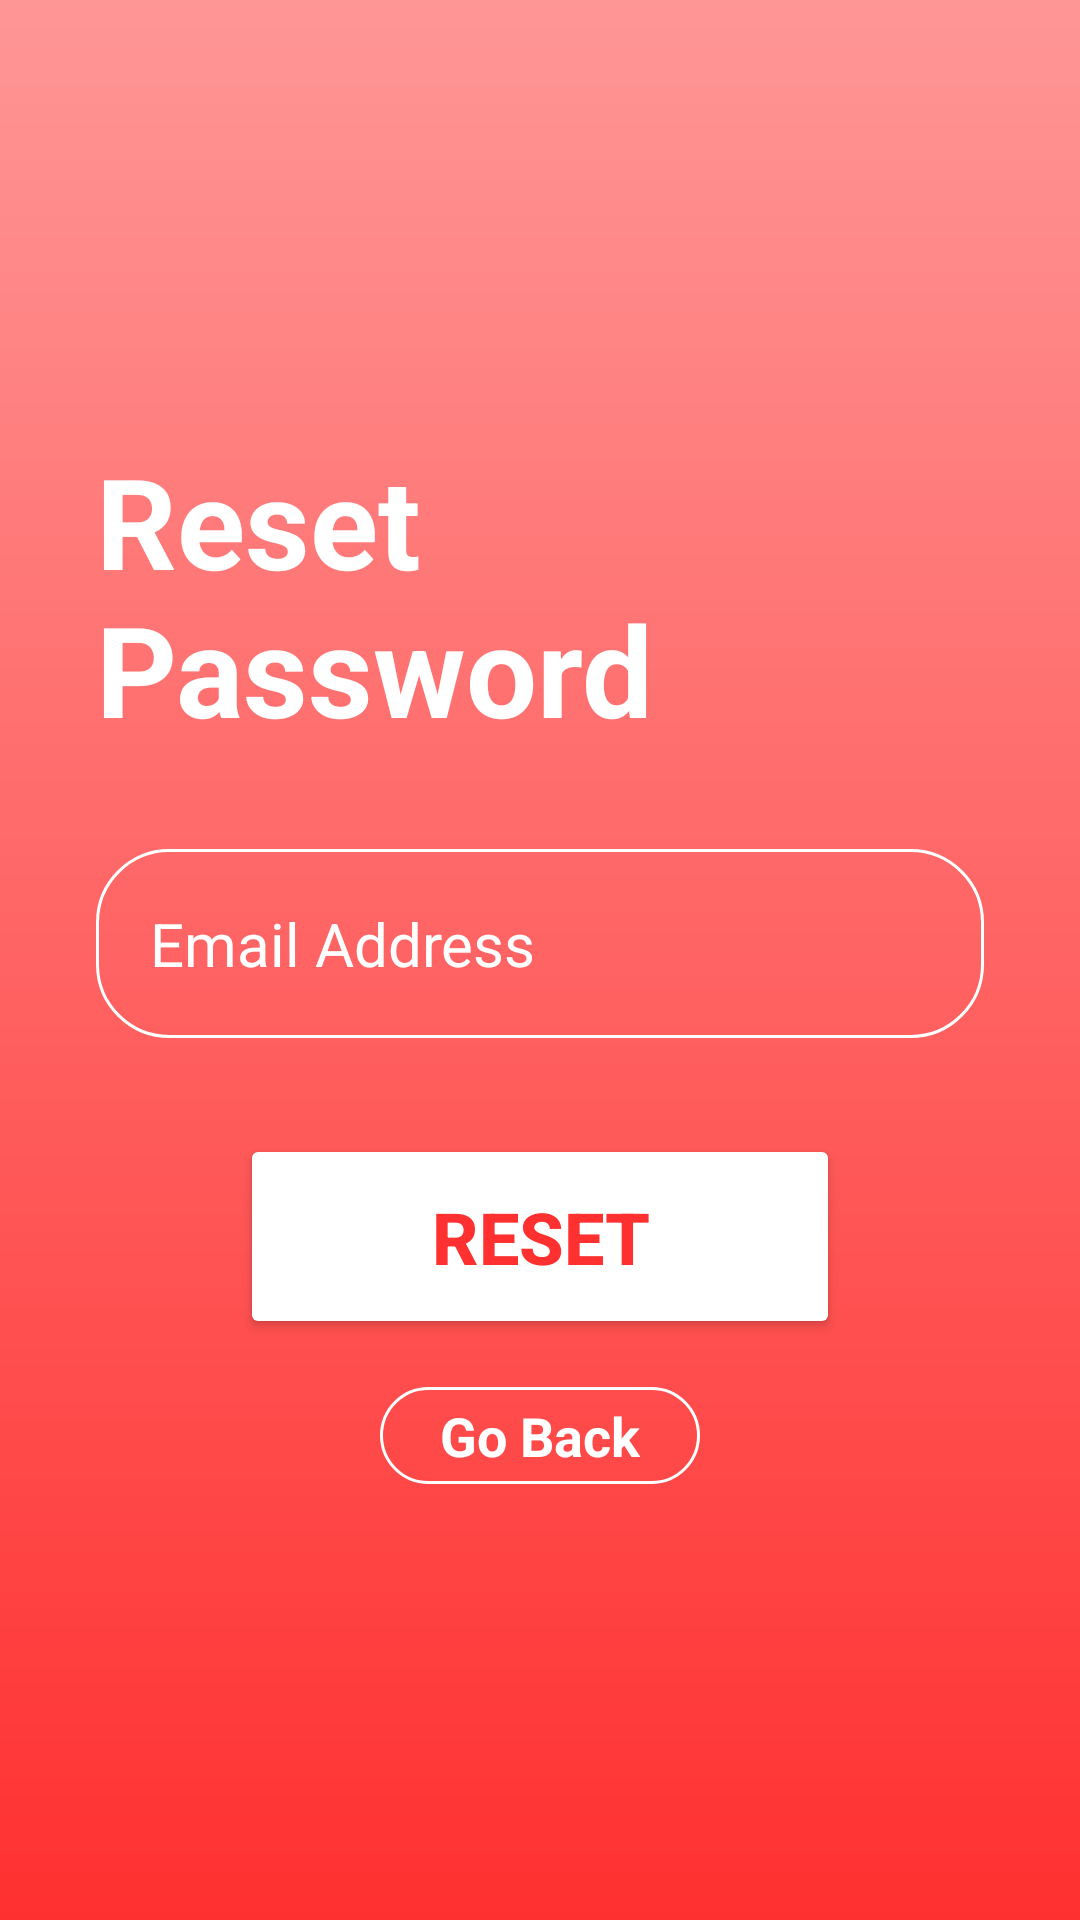

Produce the Android XML layout that renders to this screen, including the resource entries it uses.
<!-- AndroidManifest.xml: application theme Theme.PHMS -->
<!-- res/layout/forgot_password.xml -->
<?xml version="1.0" encoding="utf-8"?>

<RelativeLayout xmlns:android="http://schemas.android.com/apk/res/android"
    xmlns:app="http://schemas.android.com/apk/res-auto"
    xmlns:tools="http://schemas.android.com/tools"
    android:id="@+id/main"
    android:layout_width="match_parent"
    android:layout_height="match_parent"
    android:background="@drawable/login_background"
    android:gravity="center"
    tools:context=".MainActivity">

    <LinearLayout android:layout_width="match_parent"
        android:layout_height="match_parent"
        android:gravity="center"
        android:padding="32dp"
        android:orientation="vertical">

        <TextView
            android:layout_width="wrap_content"
            android:layout_height="wrap_content"
            android:text="Reset Password"
            android:textColor="@color/white"
            android:textSize="42sp"
            android:textStyle="bold" />

        <EditText
            android:layout_width="match_parent"
            android:layout_height="wrap_content"
            android:layout_marginTop="32dp"
            android:hint="Email Address"
            android:textColor="@color/white"
            android:textColorHint="@color/white"
            android:textSize="20sp"
            android:background="@drawable/rounded_corner"
            android:padding="18dp"
            android:inputType="textEmailAddress"
            android:id="@+id/email_input"/>

        <Button
            android:layout_width="200sp"
            android:layout_height="wrap_content"
            android:text="Reset"
            android:backgroundTint="@color/white"
            android:textColor="#FF3030"
            android:padding="18dp"
            android:layout_marginTop="32dp"
            android:textSize="24sp"
            android:id="@+id/login_button"
            android:textStyle="bold"/>

        <TextView
            android:layout_width="wrap_content"
            android:layout_height="wrap_content"
            android:text="Go Back"
            android:textColor="@color/white"
            android:background="@drawable/rounded_corner"
            android:textSize="18sp"
            android:paddingVertical="4dp"
            android:paddingHorizontal="20dp"
            android:textStyle="bold"
            android:layout_marginTop="16dp"
            android:id="@+id/back_button"/>


    </LinearLayout>

</RelativeLayout>
<!-- resources referenced by this layout -->
<resources>
  <!-- drawable login_background (drawable) -->
  <?xml version="1.0" encoding="utf-8"?>
  
  <shape xmlns:android="http://schemas.android.com/apk/res/android">
      <gradient android:type="linear" android:angle="100"
          android:startColor="#FF9696" android:endColor="#FF3030"/>
  </shape>
  <!-- drawable rounded_corner (drawable) -->
  <?xml version="1.0" encoding="utf-8"?>
  
  <shape xmlns:android="http://schemas.android.com/apk/res/android"
      android:shape="rectangle">
  
      <corners android:radius="24dp"/>
      <stroke android:width="1dip" android:color="@color/white"/>
  </shape>
  <style name="Theme.PHMS" parent="Base.Theme.PHMS" />
  <style name="Base.Theme.PHMS" parent="Theme.Material3.DayNight.NoActionBar">
          
          
      </style>
  <!-- not gathered from this repository: default colours our renderer supplied (Android Studio template values) -->
  <color name="white">#FFFFFFFF</color>
</resources>
